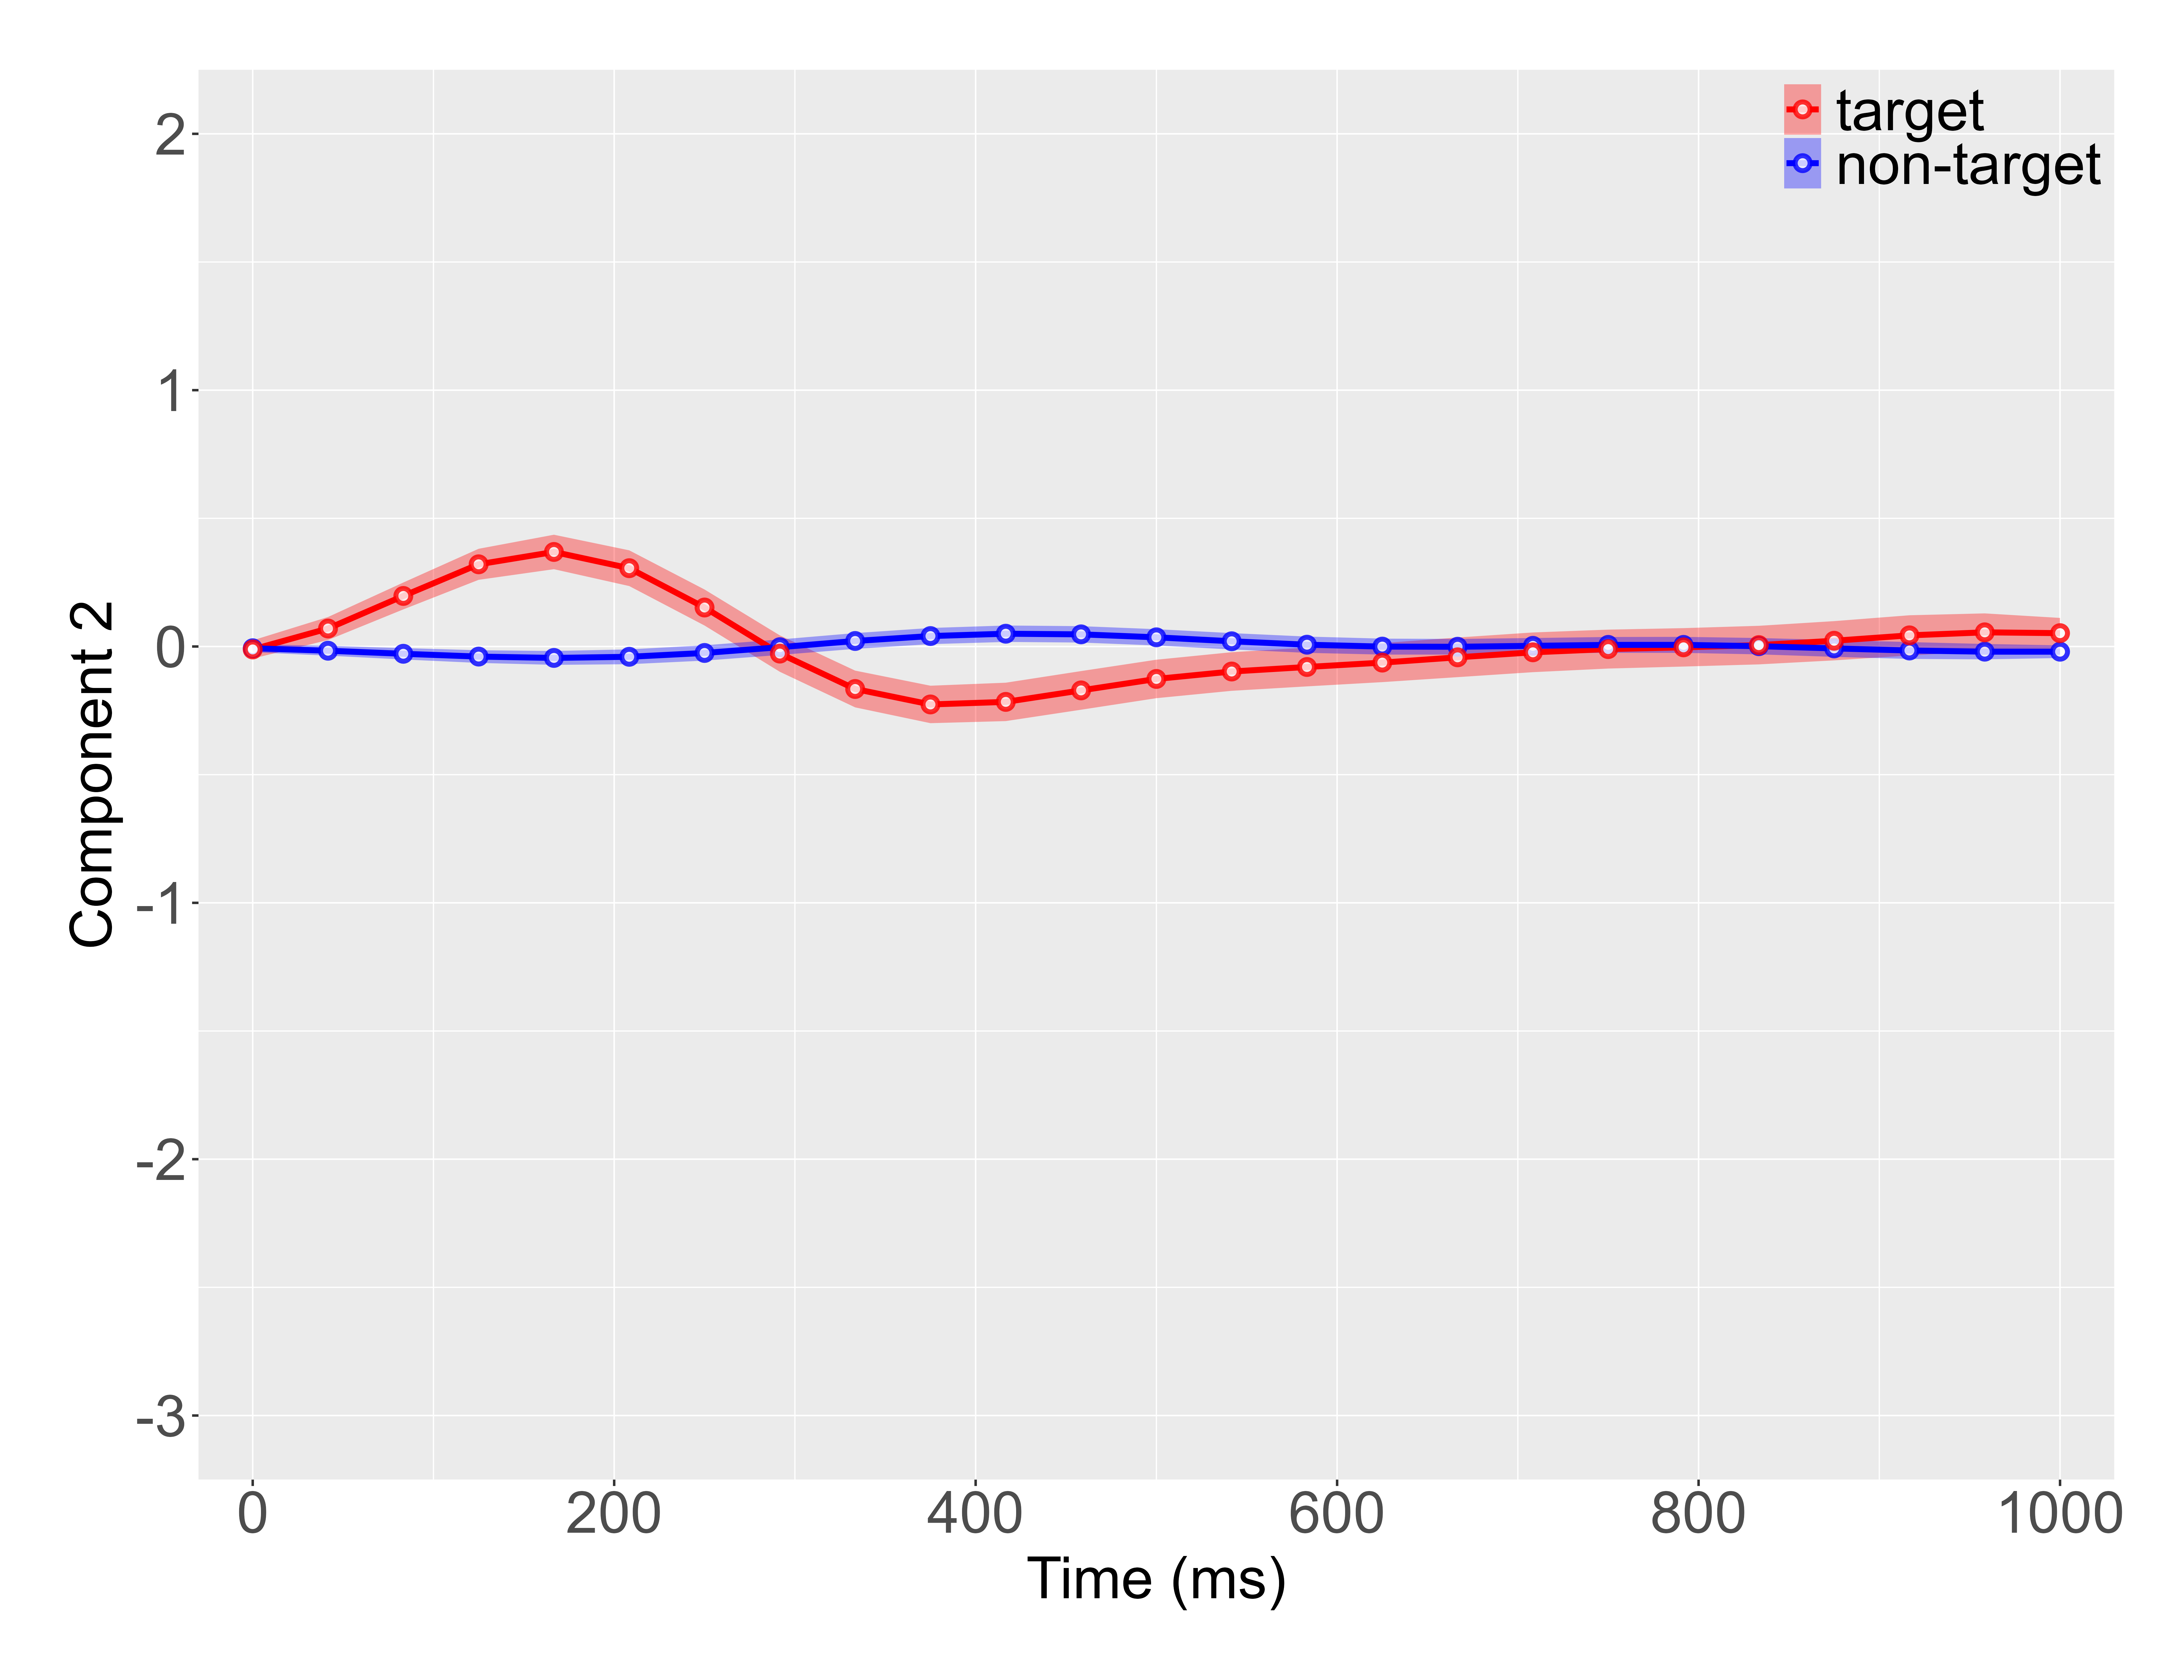

The file beside this chart, header and first rows:
Time, Beta_0_mean, Beta_0_min, Beta_0_max, Beta_1_mean, Beta_1_min, Beta_1_max, Channel
0.0, -0.006769, -0.02221, 0.008672, -0.01154, -0.04711, 0.02404, Channel 2
41.67, -0.01648, -0.03568, 0.002724, 0.07017, 0.02531, 0.115, Channel 2
83.33, -0.02841, -0.05064, -0.00617, 0.1972, 0.1448, 0.2496, Channel 2
125.0, -0.03932, -0.06404, -0.01459, 0.3206, 0.2601, 0.3812, Channel 2
166.7, -0.04455, -0.07161, -0.01749, 0.3688, 0.3016, 0.436, Channel 2
208.3, -0.04013, -0.06908, -0.01119, 0.3055, 0.2358, 0.3752, Channel 2
250.0, -0.0252, -0.05506, 0.004665, 0.1521, 0.08184, 0.2224, Channel 2
291.7, -0.002689, -0.03289, 0.02752, -0.02766, -0.09867, 0.04334, Channel 2
333.3, 0.02153, -0.009214, 0.05228, -0.1657, -0.2374, -0.09406, Channel 2
375.0, 0.04074, 0.009186, 0.07229, -0.226, -0.2991, -0.153, Channel 2
416.7, 0.04987, 0.01784, 0.08189, -0.2161, -0.291, -0.1412, Channel 2
458.3, 0.0474, 0.01543, 0.07937, -0.1712, -0.2466, -0.09586, Channel 2
500.0, 0.03582, 0.003992, 0.06764, -0.1266, -0.2016, -0.05151, Channel 2
541.7, 0.02041, -0.01146, 0.05228, -0.09757, -0.1729, -0.02227, Channel 2
583.3, 0.007013, -0.02473, 0.03875, -0.07992, -0.1555, -0.0043, Channel 2
625.0, -0.0003745, -0.03152, 0.03077, -0.06285, -0.139, 0.01326, Channel 2
666.7, -0.00102, -0.03154, 0.0295, -0.04221, -0.1195, 0.03509, Channel 2
708.3, 0.002603, -0.02786, 0.03307, -0.02268, -0.1001, 0.05478, Channel 2
750.0, 0.006308, -0.02453, 0.03714, -0.01007, -0.086, 0.06585, Channel 2
791.7, 0.006346, -0.02488, 0.03757, -0.003265, -0.07821, 0.07168, Channel 2
833.3, 0.001214, -0.03068, 0.03311, 0.005486, -0.06976, 0.08073, Channel 2
875.0, -0.00744, -0.04038, 0.0255, 0.02242, -0.05414, 0.09898, Channel 2
916.7, -0.01563, -0.04848, 0.01722, 0.04347, -0.03494, 0.1219, Channel 2
958.3, -0.02012, -0.05015, 0.009911, 0.05526, -0.01867, 0.1292, Channel 2
1000, -0.02025, -0.04491, 0.004412, 0.05208, -0.007335, 0.1115, Channel 2
